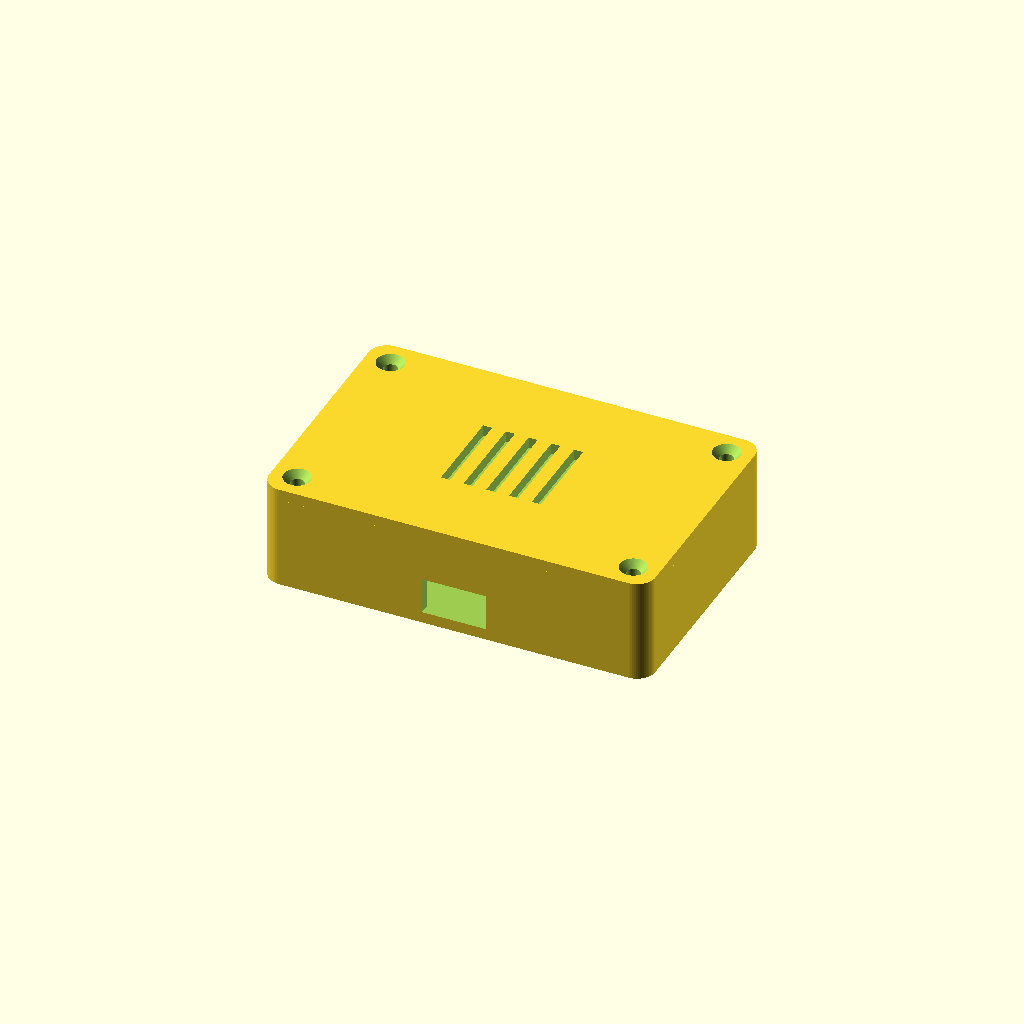
Cell 1: rendered with the file's own defaults.
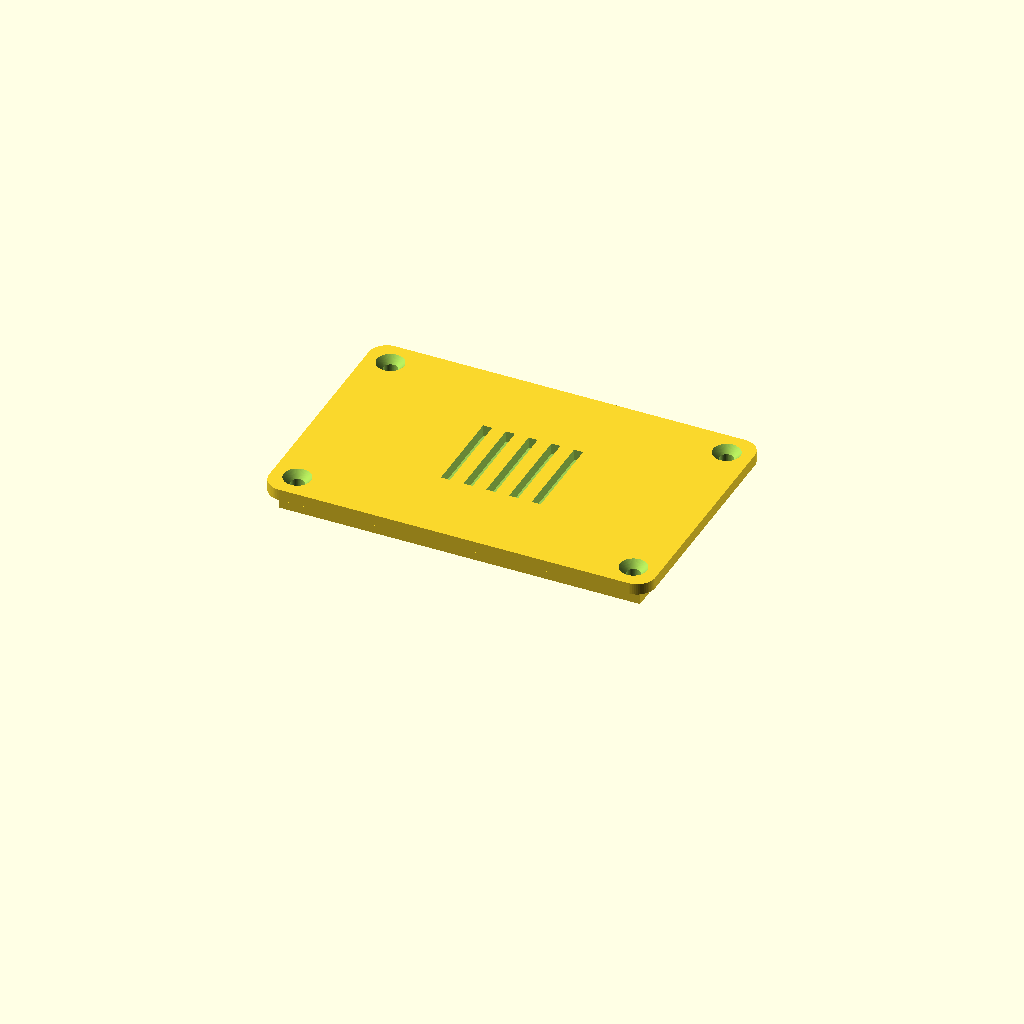
Cell 2 — show_base set to false, the other parameters unchanged.
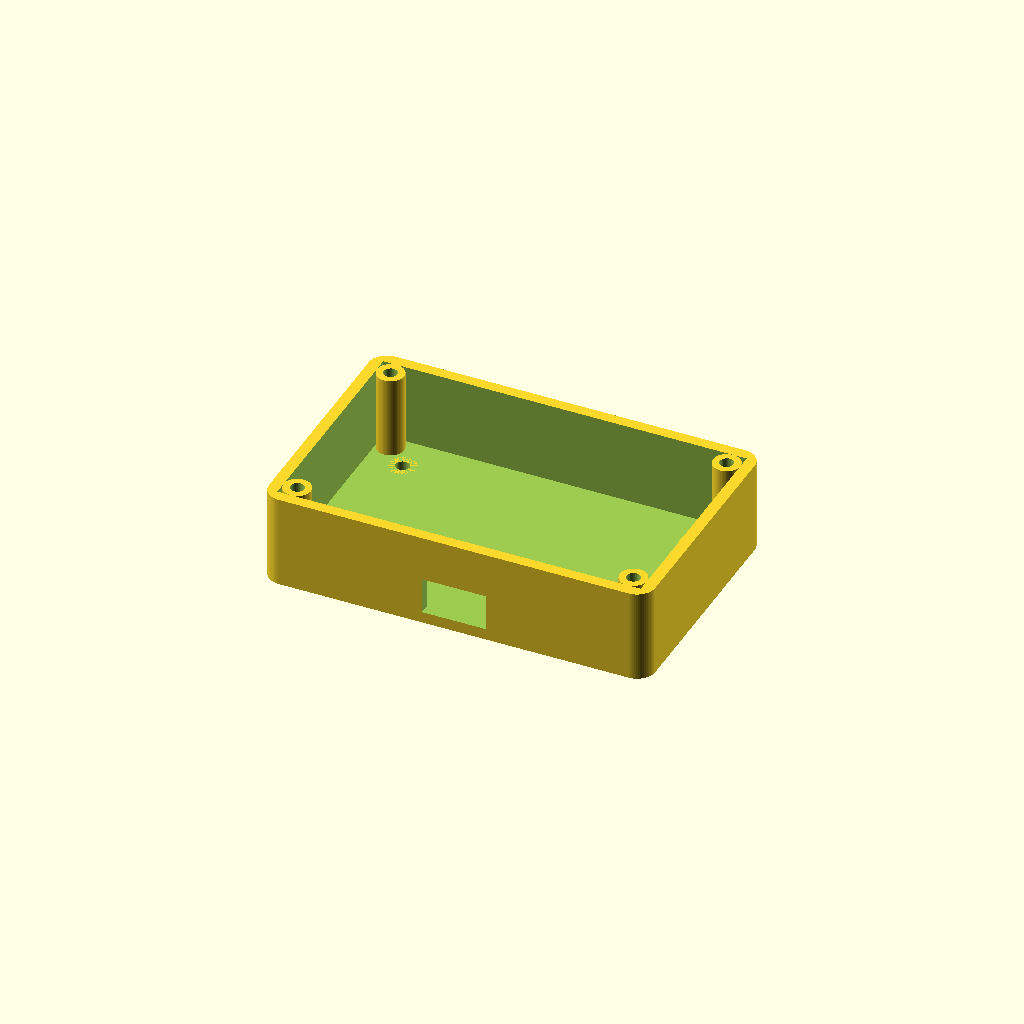
Cell 3: the same model with show_lid = false.
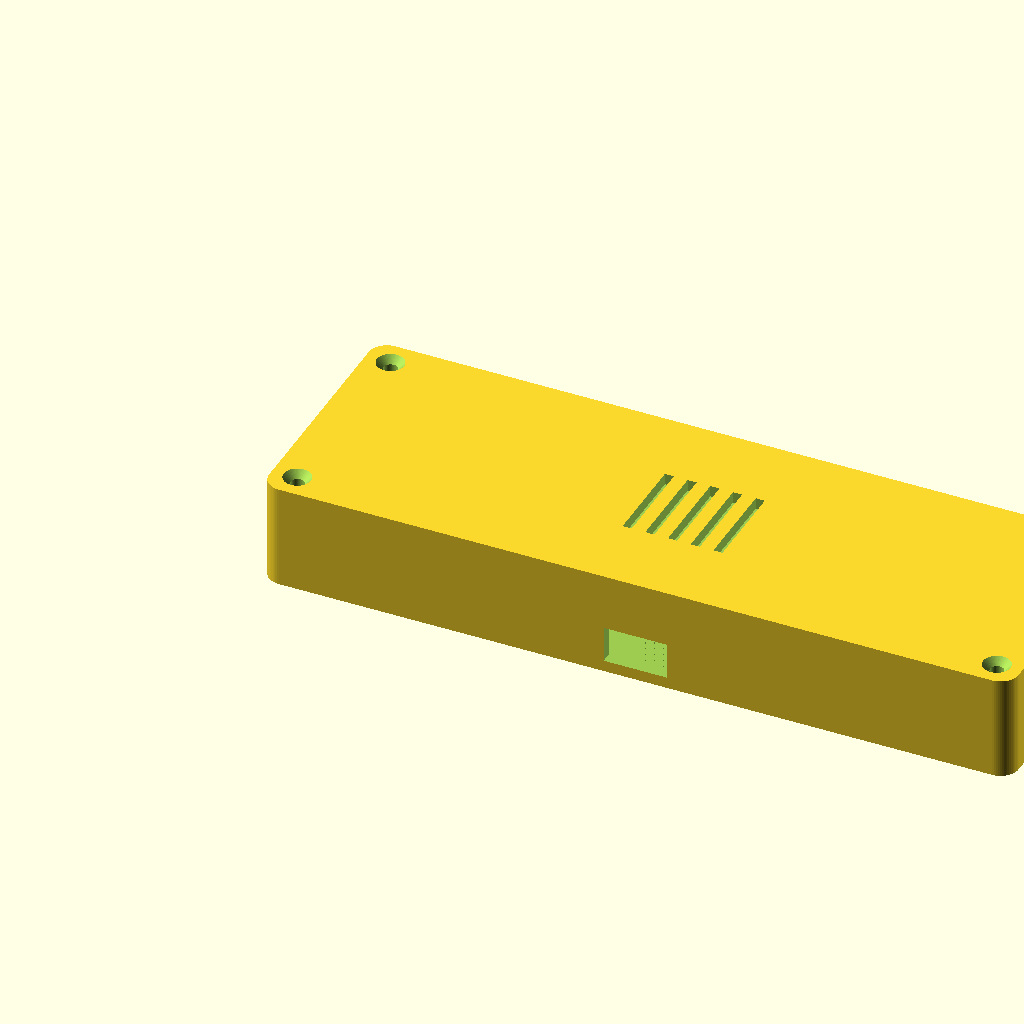
Cell 4: the same model with pcb_len = 160.
One fixed orthographic camera (rotation 55°, 0°, 25°; colour scheme Cornfield) for every cell.
Source of the model, examples/external/erlancassiano-enclosure/enclosure.scad:
// ============================================================
//  Parametric Electronics Enclosure
//  OpenSCAD — all dimensions in millimetres
//
//  Usage:
//    1. Set PCB dimensions (pcb_len, pcb_wid, pcb_height).
//    2. Adjust enclosure parameters as needed.
//    3. Set show_base / show_lid and explode_z for the view you want.
//    4. Render (F6) and export base and lid as separate STLs.
// ============================================================

/* [PCB Footprint] */
pcb_len    = 80;   // board length along X axis  [mm]
pcb_wid    = 50;   // board width  along Y axis  [mm]
pcb_height = 18;   // internal clearance height (tallest component + margin) [mm]

/* [Enclosure Geometry] */
wall_thk   = 2.5;  // wall / floor / lid plate thickness [mm]
corner_rad = 4.0;  // horizontal corner rounding radius  [mm]
lid_clear  = 0.3;  // fit clearance between lid lip and base walls (per side) [mm]

/* [Standoffs] */
screw_diam = 3.0;  // screw shaft diameter — M3 = 3.0 mm [mm]
standoff_h = 5.0;  // standoff height; PCB surface sits this far above the floor [mm]
standoff_d = 6.0;  // standoff outer diameter [mm]
standoff_m = 8.0;  // distance from PCB edge to standoff centre [mm]

/* [Lid Registration Lip] */
lid_lip_h  = 4.0;  // depth of the lid lip that registers down into the base [mm]

/* [Lid Fastening Screws] */
lid_screw_diam   = 3.0;  // countersunk screw shaft diameter — M3 = 3.0 mm [mm]
lid_screw_head_d = 6.0;  // flat-head countersunk head diameter — M3 90° = 6.0 mm [mm]
lid_boss_d       = 6.0;  // outer diameter of corner screw boss [mm]

/* [Cable Cut-out — front wall, Y = 0] */
cable_cutout = true;
cable_w      = 14; // cut-out width  [mm]
cable_h      =  8; // cut-out height [mm]

/* [Ventilation Slots — top lid surface] */
vent_slots = true;
vent_count = 5;    // number of slots
vent_gap   = 5.0;  // centre-to-centre slot spacing [mm]
vent_w     = 2.0;  // slot width  [mm]
vent_len   = 20.0; // slot length [mm]

/* [Render / Export Control] */
// Set show_base=true / show_lid=false when exporting the base STL, and vice-versa.
// Set explode_z > 0 for an exploded-view render.
show_base = true;
show_lid  = true;
explode_z = 0;     // extra Z gap added above base when showing lid [mm]

// ============================================================
//  Resolution
// ============================================================
$fn = 64;

// ============================================================
//  Derived values  (do not edit)
// ============================================================
outer_x = pcb_len + 2 * wall_thk;  // enclosure outer footprint X
outer_y = pcb_wid  + 2 * wall_thk; // enclosure outer footprint Y
base_z  = pcb_height + wall_thk;   // total base height (floor + internal clearance)

lid_boss_r       = lid_boss_d / 2;
lid_screw_cone_h = (lid_screw_head_d - lid_screw_diam) / 2;  // 90° countersink depth

// ============================================================
//  Helper: rounded rectangular prism
//    Uses hull() of four corner cylinders so the origin is
//    exactly [0,0,0] and outer dimensions are exactly x × y × z.
//    (Replaces the buggy Minkowski approach that offset the origin
//     by -corner_rad in X and Y.)
// ============================================================
module rounded_box(x, y, z, r) {
    hull()
        for (cx = [r, x - r], cy = [r, y - r])
            translate([cx, cy, 0])
                cylinder(r = r, h = z);
}

// ============================================================
//  Standoff layout
//    Positions are relative to the PCB origin (lower-left corner
//    of the inner cavity). wall_thk is added in each module.
// ============================================================
function so_pos() = [
    [standoff_m,           standoff_m          ],
    [pcb_len - standoff_m, standoff_m          ],
    [standoff_m,           pcb_wid - standoff_m],
    [pcb_len - standoff_m, pcb_wid - standoff_m]
];

// Solid cylinders added to the base union
module standoffs_solid() {
    for (p = so_pos())
        translate([wall_thk + p[0], wall_thk + p[1], wall_thk])
            cylinder(d = standoff_d, h = standoff_h);
}

// Through-holes subtracted from the base — run from below the floor,
// up through the standoff, so screws can be inserted from the bottom.
module standoffs_holes() {
    for (p = so_pos())
        translate([wall_thk + p[0], wall_thk + p[1], -0.01])
            cylinder(d = screw_diam, h = wall_thk + standoff_h + 0.02);
}

// ============================================================
//  Lid screw bosses
//    Four solid corner pillars inside the base that the lid
//    screws thread into.  They sit at the inner-cavity corners,
//    which means a plain cube() subtraction would erase them.
//    inner_cavity() is therefore carved to explicitly skip the
//    boss footprints so the pillars survive the boolean tree.
// ============================================================

// Boss positions in absolute enclosure XY coords
function lid_boss_pos() = [
    [wall_thk + lid_boss_r,           wall_thk + lid_boss_r          ],  // front-left
    [outer_x - wall_thk - lid_boss_r, wall_thk + lid_boss_r          ],  // front-right
    [wall_thk + lid_boss_r,           outer_y - wall_thk - lid_boss_r],  // back-left
    [outer_x - wall_thk - lid_boss_r, outer_y - wall_thk - lid_boss_r]   // back-right
];

// Solid boss cylinders — added to the base union before any subtraction
module lid_bosses_solid() {
    for (p = lid_boss_pos())
        translate([p[0], p[1], wall_thk])
            cylinder(d = lid_boss_d, h = pcb_height);
}

// Through-holes through every boss and the enclosure floor.
// Screw is inserted from above (through the lid); a nut sits in a recess
// or is trapped beneath the floor — see README for assembly notes.
module lid_boss_holes() {
    for (p = lid_boss_pos())
        translate([p[0], p[1], -0.01])
            cylinder(d = lid_screw_diam, h = base_z + 0.02);
}

// Inner cavity with corner boss footprints preserved.
// Works by subtracting (full_cube − boss_cylinders) from the union,
// which is equivalent to leaving the boss volumes untouched.
module inner_cavity() {
    difference() {
        cube([pcb_len, pcb_wid, pcb_height + 0.01]);
        for (p = lid_boss_pos())
            translate([p[0] - wall_thk, p[1] - wall_thk, -0.01])
                cylinder(d = lid_boss_d, h = pcb_height + 0.1);
    }
}

// ============================================================
//  Base
// ============================================================
module enclosure_base() {
    difference() {
        union() {
            // Outer rounded shell
            rounded_box(outer_x, outer_y, base_z, corner_rad);
            // Standoff bosses
            standoffs_solid();
            // Corner screw bosses for lid attachment
            lid_bosses_solid();
        }

        // Internal cavity — corner boss volumes are preserved by inner_cavity()
        translate([wall_thk, wall_thk, wall_thk])
            inner_cavity();

        // Screw pilot holes through the floor and standoffs
        standoffs_holes();

        // Through-holes through corner screw bosses (+ enclosure floor)
        lid_boss_holes();

        // Optional cable cut-out centred on the front wall
        if (cable_cutout)
            translate([(outer_x - cable_w) / 2, -0.01, wall_thk])
                cube([cable_w, wall_thk + 0.02, cable_h]);
    }
}

// ============================================================
//  Lid
// ============================================================
module vent_cuts() {
    // Centre the slot array over the lid plate
    total_span = (vent_count - 1) * vent_gap;
    ox = (outer_x - total_span) / 2;
    oy = (outer_y - vent_len)   / 2;
    for (i = [0 : vent_count - 1])
        translate([ox + i * vent_gap - vent_w / 2, oy, -0.01])
            cube([vent_w, vent_len, wall_thk + 0.02]);
}

// Countersunk holes in the lid plate and lip, aligned with base corner bosses.
// The 90° cone opens flush with the top surface so the screw head sits flat.
module lid_screw_holes() {
    for (p = lid_boss_pos())
        // Translate to bottom of lid lip in local lid coords (z = -lid_lip_h)
        translate([p[0], p[1], -lid_lip_h - 0.01]) {
            // Shaft through the full lid depth (lip + plate)
            cylinder(d = lid_screw_diam, h = lid_lip_h + wall_thk + 0.02);
            // Countersink cone at the top surface — d1 narrow (shaft) at bottom,
            // d2 wide (head) at top, so the head sits flush with the lid surface.
            translate([0, 0, lid_lip_h + wall_thk - lid_screw_cone_h])
                cylinder(d1 = lid_screw_diam, d2 = lid_screw_head_d,
                         h = lid_screw_cone_h + 0.02);
        }
}

module enclosure_lid() {
    difference() {
        union() {
            // Flat top plate
            rounded_box(outer_x, outer_y, wall_thk, corner_rad);

            // Registration lip — modelled at negative Z so it hangs
            // down into the base cavity when the lid is placed at base_z.
            // Inset by lid_clear on every side for a press-fit.
            translate([wall_thk + lid_clear,
                       wall_thk + lid_clear,
                       -lid_lip_h])
                cube([pcb_len - 2 * lid_clear,
                      pcb_wid - 2 * lid_clear,
                      lid_lip_h]);
        }

        // Ventilation slots
        if (vent_slots) vent_cuts();

        // Countersunk lid-attachment screw holes
        lid_screw_holes();
    }
}

// ============================================================
//  Scene assembly
// ============================================================
if (show_base)
    enclosure_base();

if (show_lid)
    translate([0, 0, base_z + explode_z])
        enclosure_lid();
Customizer parameters (derived from the source; name, type, default, range or options):
pcb_len: number, default 80
pcb_wid: number, default 50
pcb_height: number, default 18
wall_thk: number, default 2.5
corner_rad: number, default 4
lid_clear: number, default 0.3
screw_diam: number, default 3
standoff_h: number, default 5
standoff_d: number, default 6
standoff_m: number, default 8
lid_lip_h: number, default 4
lid_screw_diam: number, default 3
lid_screw_head_d: number, default 6
lid_boss_d: number, default 6
cable_cutout: bool, default true
cable_w: number, default 14
cable_h: number, default 8
vent_slots: bool, default true
vent_count: number, default 5
vent_gap: number, default 5
vent_w: number, default 2
vent_len: number, default 20
show_base: bool, default true
show_lid: bool, default true
explode_z: number, default 0
